The GitHub repository NandoG1/deep-learning-project contains a labelled image folder "proc" with 38 categories: apple apple scab, apple black rot, apple cedar apple rust, apple healthy, blueberry healthy, cherry including sour powdery mildew, cherry including sour healthy, corn (maize) cercospora leaf spot gray leaf spot, corn common rust, corn northern leaf blight, corn healthy, grape black rot, grape esca black measles, grape leaf blight (isariopsis leaf spot), grape healthy, orange huanglongbing citrus greening, peach bacterial spot, peach healthy, bell pepper bacterial spot, bell pepper healthy, potato early blight, potato late blight, potato healthy, raspberry healthy, soybean healthy, squash powdery mildew, strawberry leaf scorch, strawberry healthy, tomato bacterial spot, tomato early blight, tomato late blight, tomato leaf mold, tomato septoria leaf spot, tomato spider mites two spotted spider mite, tomato target spot, tomato yellow leaf curl virus, tomato mosaic virus, tomato healthy. Examples follow, each with its label.

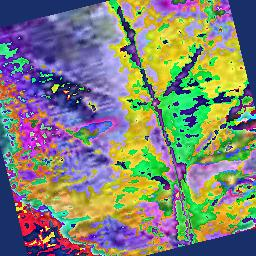
Label: apple cedar apple rust

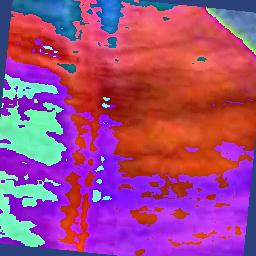
Label: orange huanglongbing citrus greening

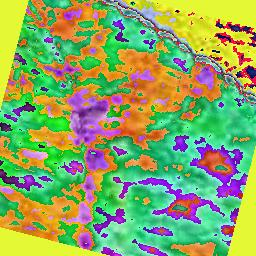
Label: cherry including sour powdery mildew

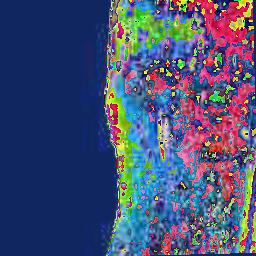
Label: corn common rust

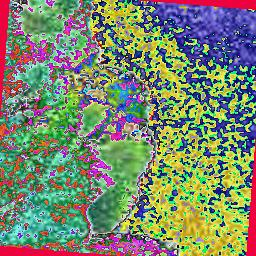
Label: tomato target spot

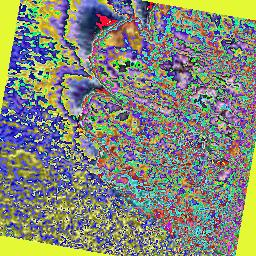
Label: tomato mosaic virus
